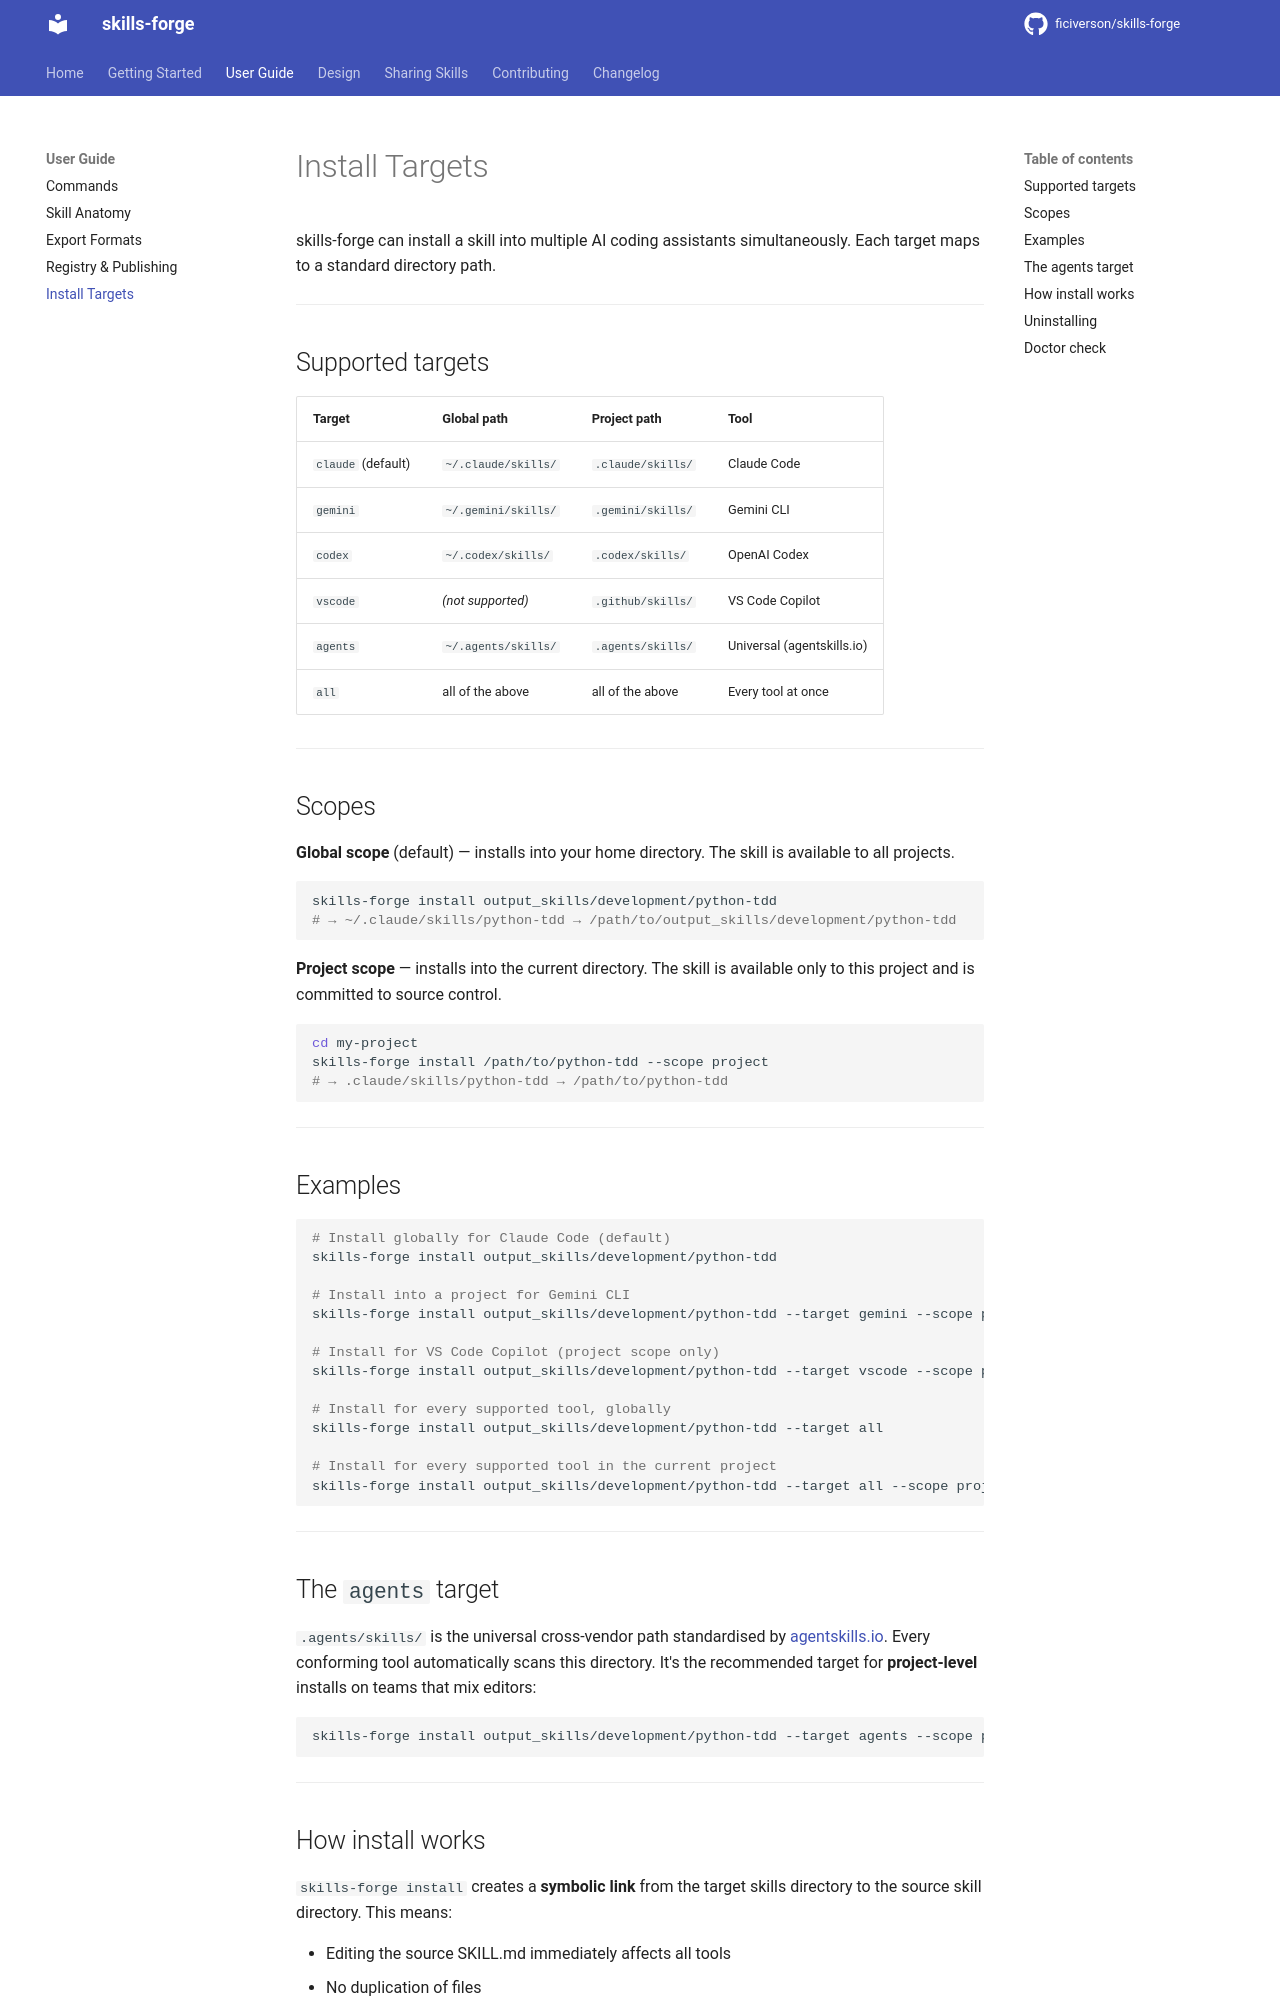

repository: ficiverson/skills-forge · page: guide/install-targets/index.html · generator: mkdocs

# Install Targets

skills-forge can install a skill into multiple AI coding assistants simultaneously. Each target maps to a standard directory path.

---

## Supported targets

| Target | Global path | Project path | Tool |
|--------|-------------|--------------|------|
| `claude` (default) | `~/.claude/skills/` | `.claude/skills/` | Claude Code |
| `gemini` | `~/.gemini/skills/` | `.gemini/skills/` | Gemini CLI |
| `codex` | `~/.codex/skills/` | `.codex/skills/` | OpenAI Codex |
| `vscode` | *(not supported)* | `.github/skills/` | VS Code Copilot |
| `agents` | `~/.agents/skills/` | `.agents/skills/` | Universal (agentskills.io) |
| `all` | all of the above | all of the above | Every tool at once |

---

## Scopes

**Global scope** (default) — installs into your home directory. The skill is available to all projects.

```bash
skills-forge install output_skills/development/python-tdd
# → ~/.claude/skills/python-tdd → /path/to/output_skills/development/python-tdd
```

**Project scope** — installs into the current directory. The skill is available only to this project and is committed to source control.

```bash
cd my-project
skills-forge install /path/to/python-tdd --scope project
# → .claude/skills/python-tdd → /path/to/python-tdd
```

---

## Examples

```bash
# Install globally for Claude Code (default)
skills-forge install output_skills/development/python-tdd

# Install into a project for Gemini CLI
skills-forge install output_skills/development/python-tdd --target gemini --scope project

# Install for VS Code Copilot (project scope only)
skills-forge install output_skills/development/python-tdd --target vscode --scope project

# Install for every supported tool, globally
skills-forge install output_skills/development/python-tdd --target all

# Install for every supported tool in the current project
skills-forge install output_skills/development/python-tdd --target all --scope project
```

---

## The `agents` target

`.agents/skills/` is the universal cross-vendor path standardised by [agentskills.io](https://agentskills.io). Every conforming tool automatically scans this directory. It's the recommended target for **project-level** installs on teams that mix editors:

```bash
skills-forge install output_skills/development/python-tdd --target agents --scope project
```

---
